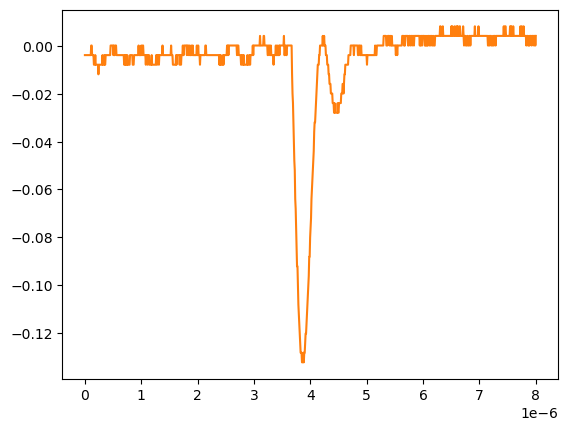

Source data for this figure (header and first rows):
# KEYSIGHT TECHNOLOGIES, MSO-X 3024T, MY58262555, 07.30.2019051434
# time, 1
# 2024-09-12 15:47:40.558729
0.000000000000000000e+00, -3.758800000000000075e-03
8.008008008008007187e-09, -3.758800000000000075e-03
1.601601601601601437e-08, -3.758800000000000075e-03
2.402402402402402322e-08, -3.758800000000000075e-03
3.203203203203202875e-08, -3.758800000000000075e-03
4.004004004004003428e-08, -3.758800000000000075e-03
4.804804804804804643e-08, -3.758800000000000075e-03
5.605605605605605196e-08, -3.758800000000000075e-03
6.406406406406405750e-08, -3.758800000000000075e-03
7.207207207207206965e-08, -3.758800000000000075e-03
8.008008008008006856e-08, -3.758800000000000075e-03
8.808808808808808071e-08, -3.758800000000000075e-03
9.609609609609609286e-08, -3.758800000000000075e-03
1.041041041041040918e-07, -3.758800000000000075e-03
1.121121121121121039e-07, 2.613070000000000106e-04
1.201201201201201028e-07, 2.613070000000000106e-04
1.281281281281281150e-07, -3.758800000000000075e-03
1.361361361361361271e-07, -3.758800000000000075e-03
1.441441441441441393e-07, -3.758800000000000075e-03
1.521521521521521250e-07, -3.758800000000000075e-03
1.601601601601601371e-07, -7.778900000000000051e-03
1.681681681681681493e-07, -7.778900000000000051e-03
1.761761761761761614e-07, -7.778900000000000051e-03
1.841841841841841736e-07, -3.758800000000000075e-03
1.921921921921921857e-07, -7.778900000000000051e-03
2.002002002002001714e-07, -7.778900000000000051e-03
2.082082082082081836e-07, -7.778900000000000051e-03
2.162162162162161957e-07, -7.778900000000000051e-03
2.242242242242242079e-07, -7.778900000000000051e-03
2.322322322322322200e-07, -7.778900000000000051e-03
2.402402402402402057e-07, -1.179900000000000046e-02
2.482482482482482178e-07, -7.778900000000000051e-03
2.562562562562562300e-07, -7.778900000000000051e-03
2.642642642642642421e-07, -7.778900000000000051e-03
2.722722722722722543e-07, -7.778900000000000051e-03
2.802802802802802664e-07, -7.778900000000000051e-03
2.882882882882882786e-07, -7.778900000000000051e-03
2.962962962962962907e-07, -7.778900000000000051e-03
3.043043043043042499e-07, -7.778900000000000051e-03
3.123123123123122621e-07, -3.758800000000000075e-03
3.203203203203202742e-07, -7.778900000000000051e-03
3.283283283283282864e-07, -7.778900000000000051e-03
3.363363363363362985e-07, -7.778900000000000051e-03
3.443443443443443107e-07, -3.758800000000000075e-03
3.523523523523523228e-07, -7.778900000000000051e-03
3.603603603603603350e-07, -7.778900000000000051e-03
3.683683683683683471e-07, -3.758800000000000075e-03
3.763763763763763593e-07, -3.758800000000000075e-03
3.843843843843843714e-07, -3.758800000000000075e-03
3.923923923923923307e-07, -3.758800000000000075e-03
4.004004004004003428e-07, -3.758800000000000075e-03
4.084084084084083550e-07, -3.758800000000000075e-03
4.164164164164163671e-07, -3.758800000000000075e-03
4.244244244244243793e-07, -3.758800000000000075e-03
4.324324324324323914e-07, -3.758800000000000075e-03
4.404404404404404036e-07, -3.758800000000000075e-03
4.484484484484484157e-07, -3.758800000000000075e-03
4.564564564564564279e-07, 2.613070000000000106e-04
... 942 more rows
